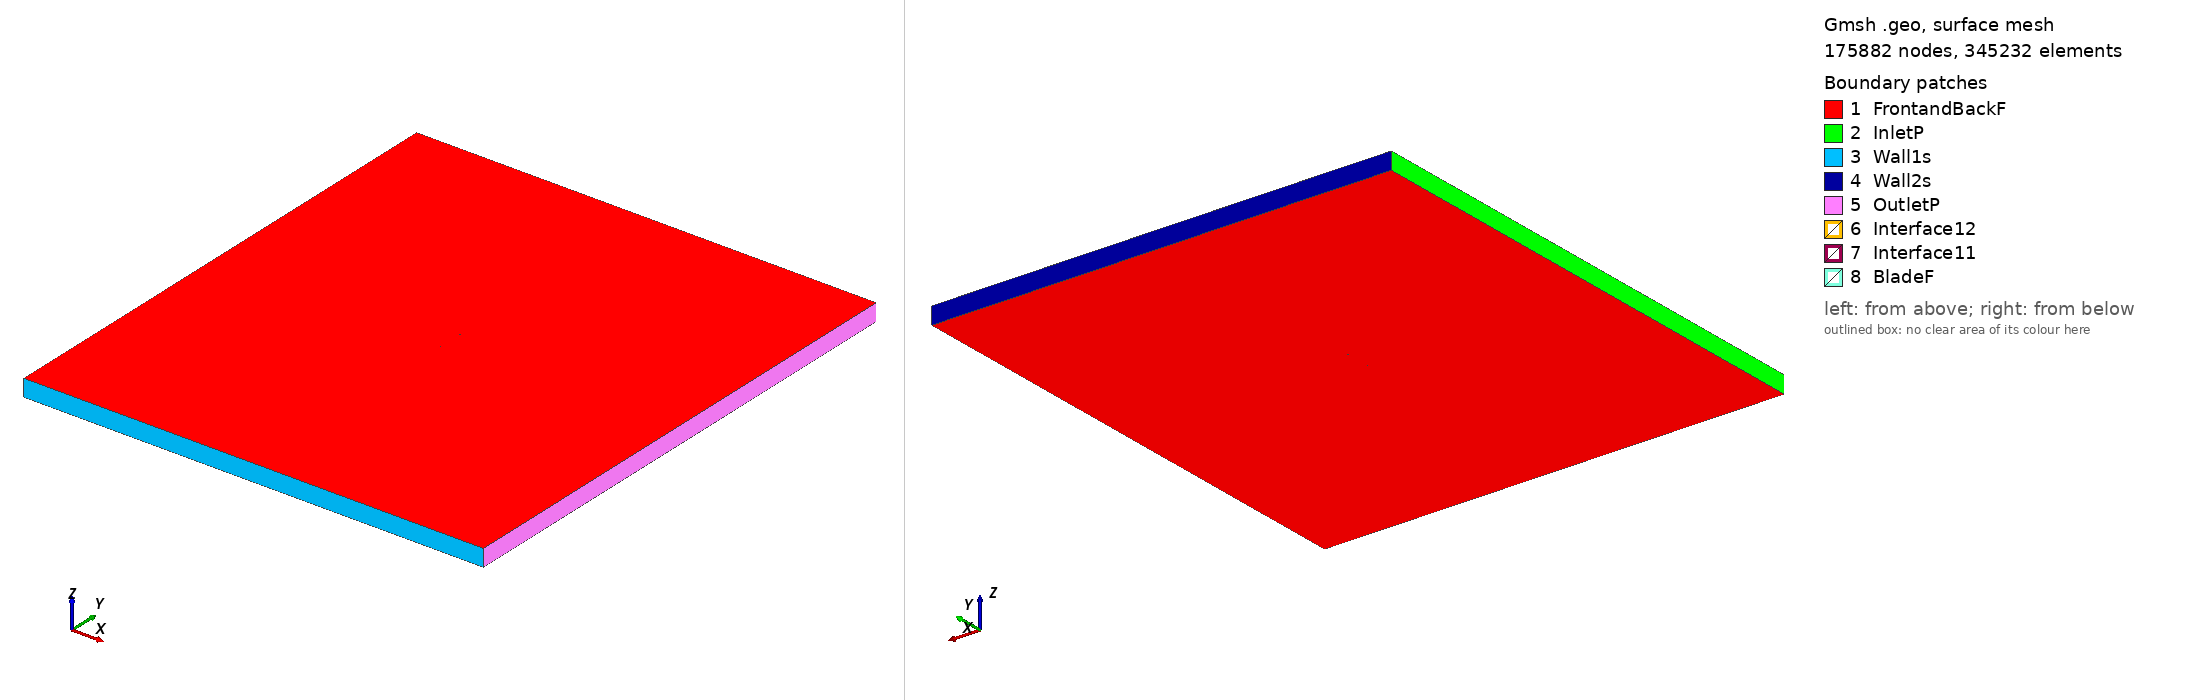

Gmsh geometry script, surface-meshed: 175882 nodes, 345232 surface elements. Boundary patches (legend numbers): 1 FrontandBackF, 2 InletP, 3 Wall1s, 4 Wall2s, 5 OutletP, 6 Interface12, 7 Interface11, 8 BladeF. Left view from above one corner, right view from below the opposite corner. Legend entries are the model's physical surfaces. The drawing asked Gmsh for element sizes between 1% and 20% of the model's largest extent; the script's own settings can give other sizes.

=== s829_tsr2_3.4228_aoa_2.8643.geo (drawn) ===
SetFactory("OpenCASCADE");

Point(1) = {0.074865, 0.733825, 0, 1.0};
Point(2) = {0.071203, 0.733249, 0, 1.0};
Point(3) = {0.066543, 0.732394, 0, 1.0};
Point(4) = {0.061242, 0.731352, 0, 1.0};
Point(5) = {0.055399, 0.730170, 0, 1.0};
Point(6) = {0.049138, 0.728892, 0, 1.0};
Point(7) = {0.042583, 0.727600, 0, 1.0};
Point(8) = {0.035834, 0.726401, 0, 1.0};
Point(9) = {0.028943, 0.725413, 0, 1.0};
Point(10) = {0.021922, 0.724728, 0, 1.0};
Point(11) = {0.014742, 0.724405, 0, 1.0};
Point(12) = {0.007365, 0.724394, 0, 1.0};
Point(13) = {-0.000139, 0.724625, 0, 1.0};
Point(14) = {-0.007684, 0.725064, 0, 1.0};
Point(15) = {-0.015187, 0.725688, 0, 1.0};
Point(16) = {-0.022561, 0.726478, 0, 1.0};
Point(17) = {-0.029725, 0.727412, 0, 1.0};
Point(18) = {-0.036597, 0.728473, 0, 1.0};
Point(19) = {-0.043098, 0.729642, 0, 1.0};
Point(20) = {-0.049154, 0.730901, 0, 1.0};
Point(21) = {-0.054698, 0.732232, 0, 1.0};
Point(22) = {-0.059666, 0.733615, 0, 1.0};
Point(23) = {-0.064002, 0.735031, 0, 1.0};
Point(24) = {-0.067660, 0.736460, 0, 1.0};
Point(25) = {-0.070593, 0.737887, 0, 1.0};
Point(26) = {-0.072793, 0.739288, 0, 1.0};
Point(27) = {-0.074220, 0.740615, 0, 1.0};
Point(28) = {-0.074828, 0.741632, 0, 1.0};
Point(29) = {-0.074880, 0.741807, 0, 1.0};
Point(30) = {-0.074899, 0.741899, 0, 1.0};
Point(31) = {-0.074906, 0.742139, 0, 1.0};
Point(32) = {-0.074825, 0.742368, 0, 1.0};
Point(33) = {-0.074674, 0.742610, 0, 1.0};
Point(34) = {-0.074545, 0.742771, 0, 1.0};
Point(35) = {-0.073254, 0.743813, 0, 1.0};
Point(36) = {-0.071168, 0.744840, 0, 1.0};
Point(37) = {-0.068291, 0.745812, 0, 1.0};
Point(38) = {-0.064670, 0.746706, 0, 1.0};
Point(39) = {-0.060327, 0.747506, 0, 1.0};
Point(40) = {-0.055317, 0.748208, 0, 1.0};
Point(41) = {-0.049693, 0.748803, 0, 1.0};
Point(42) = {-0.043519, 0.749284, 0, 1.0};
Point(43) = {-0.036867, 0.749647, 0, 1.0};
Point(44) = {-0.029811, 0.749888, 0, 1.0};
Point(45) = {-0.022435, 0.750000, 0, 1.0};
Point(46) = {-0.014822, 0.749981, 0, 1.0};
Point(47) = {-0.007064, 0.749825, 0, 1.0};
Point(48) = {0.000753, 0.749527, 0, 1.0};
Point(49) = {0.008536, 0.749080, 0, 1.0};
Point(50) = {0.016199, 0.748477, 0, 1.0};
Point(51) = {0.023649, 0.747701, 0, 1.0};
Point(52) = {0.030813, 0.746711, 0, 1.0};
Point(53) = {0.037676, 0.745482, 0, 1.0};
Point(54) = {0.044236, 0.744033, 0, 1.0};
Point(55) = {0.050487, 0.742422, 0, 1.0};
Point(56) = {0.056403, 0.740740, 0, 1.0};
Point(57) = {0.061928, 0.739088, 0, 1.0};
Point(58) = {0.066977, 0.737569, 0, 1.0};
Point(59) = {0.071448, 0.736272, 0, 1.0};
Point(60) = {0.074942, 0.735349, 0, 1.0};
Point(61) = {-0.074865, -0.733825, 0, 1.0};
Point(62) = {-0.071203, -0.733249, 0, 1.0};
Point(63) = {-0.066543, -0.732394, 0, 1.0};
Point(64) = {-0.061242, -0.731352, 0, 1.0};
Point(65) = {-0.055399, -0.730170, 0, 1.0};
Point(66) = {-0.049138, -0.728892, 0, 1.0};
Point(67) = {-0.042583, -0.727600, 0, 1.0};
Point(68) = {-0.035834, -0.726401, 0, 1.0};
Point(69) = {-0.028943, -0.725413, 0, 1.0};
Point(70) = {-0.021922, -0.724728, 0, 1.0};
Point(71) = {-0.014742, -0.724405, 0, 1.0};
Point(72) = {-0.007365, -0.724394, 0, 1.0};
Point(73) = {0.000139, -0.724625, 0, 1.0};
Point(74) = {0.007684, -0.725064, 0, 1.0};
Point(75) = {0.015187, -0.725688, 0, 1.0};
Point(76) = {0.022561, -0.726478, 0, 1.0};
Point(77) = {0.029725, -0.727412, 0, 1.0};
Point(78) = {0.036597, -0.728473, 0, 1.0};
Point(79) = {0.043098, -0.729642, 0, 1.0};
Point(80) = {0.049154, -0.730901, 0, 1.0};
Point(81) = {0.054698, -0.732232, 0, 1.0};
Point(82) = {0.059666, -0.733615, 0, 1.0};
Point(83) = {0.064002, -0.735031, 0, 1.0};
Point(84) = {0.067660, -0.736460, 0, 1.0};
Point(85) = {0.070593, -0.737887, 0, 1.0};
Point(86) = {0.072793, -0.739288, 0, 1.0};
Point(87) = {0.074220, -0.740615, 0, 1.0};
Point(88) = {0.074828, -0.741632, 0, 1.0};
Point(89) = {0.074880, -0.741807, 0, 1.0};
Point(90) = {0.074899, -0.741899, 0, 1.0};
Point(91) = {0.074906, -0.742139, 0, 1.0};
Point(92) = {0.074825, -0.742368, 0, 1.0};
Point(93) = {0.074674, -0.742610, 0, 1.0};
Point(94) = {0.074545, -0.742771, 0, 1.0};
Point(95) = {0.073254, -0.743813, 0, 1.0};
Point(96) = {0.071168, -0.744840, 0, 1.0};
Point(97) = {0.068291, -0.745812, 0, 1.0};
Point(98) = {0.064670, -0.746706, 0, 1.0};
Point(99) = {0.060327, -0.747506, 0, 1.0};
Point(100) = {0.055317, -0.748208, 0, 1.0};
Point(101) = {0.049693, -0.748803, 0, 1.0};
Point(102) = {0.043519, -0.749284, 0, 1.0};
Point(103) = {0.036867, -0.749647, 0, 1.0};
Point(104) = {0.029811, -0.749888, 0, 1.0};
Point(105) = {0.022435, -0.750000, 0, 1.0};
Point(106) = {0.014822, -0.749981, 0, 1.0};
Point(107) = {0.007064, -0.749825, 0, 1.0};
Point(108) = {-0.000753, -0.749527, 0, 1.0};
Point(109) = {-0.008536, -0.749080, 0, 1.0};
Point(110) = {-0.016199, -0.748477, 0, 1.0};
Point(111) = {-0.023649, -0.747701, 0, 1.0};
Point(112) = {-0.030813, -0.746711, 0, 1.0};
Point(113) = {-0.037676, -0.745482, 0, 1.0};
Point(114) = {-0.044236, -0.744033, 0, 1.0};
Point(115) = {-0.050487, -0.742422, 0, 1.0};
Point(116) = {-0.056403, -0.740740, 0, 1.0};
Point(117) = {-0.061928, -0.739088, 0, 1.0};
Point(118) = {-0.066977, -0.737569, 0, 1.0};
Point(119) = {-0.071448, -0.736272, 0, 1.0};
Point(120) = {-0.074942, -0.735349, 0, 1.0};

// Lines: first blade (splines 1-4)
Spline(1) = {1:18};
Spline(2) = {18:44};
Spline(3) = {44:60};
Spline(4) = {60,1};

// Lines: second blade (splines 5-8)
Spline(5) = {61:78};
Spline(6) = {78:104};
Spline(7) = {104:120};
Spline(8) = {120,61};

// Outer domain (points 20001-4 and lines)
Point(121) = {-13.50000000, -15.00000000, 0, 1.0};
Point(122) = {-13.50000000, 15.00000000, 0, 1.0};
Point(123) = {13.50000000, 15.00000000, 0, 1.0};
Point(124) = {13.50000000, -15.00000000, 0, 1.0};
Line(11) = {121, 122};
Line(12) = {122, 123};
Line(13) = {123, 124};
Line(14) = {121, 124};

// Interface (between moving and stationary domain) (circles)
Circle(9) = {0, 0, 0, 0.80000000, 0, 2*Pi};
Circle(10) = {0, 0, 0, 0.80000000, 0, 2*Pi};

// Loops collect Lines/Splines/etc (blade1, blade2, domain, first circle)
Line Loop(1) = {1:4};
Line Loop(2) = {5:8};
Line Loop(3) = {11,12,13,-14};
Line Loop(4) = {9};

// BooleanDifference cuts out the circle/interface from the domain
Plane Surface(1) = {3};
Plane Surface(2) = {4};
BooleanDifference{ Surface{1}; Delete;}{ Surface{2}; Delete;}

// This one cuts out the blades from the inner circle/interface
Line Loop(6) = {10};
Plane Surface(5) = {6};
Plane Surface(6) = {1};
Plane Surface(7) = {2};
BooleanDifference{ Surface{5}; Delete;}{ Surface{6,7}; Delete;}

// extrude to 3rd dimension
Extrude {0, 0, 1} {Surface{1}; Surface{5}; Layers{1}; Recombine;}

// Physical Surfaces are the named boundaries (patches)
Physical Surface("Interface11") = {12};
Physical Surface("Interface12") = {10};

// sides of domain
Physical Surface("InletP") = {6};
Physical Surface("OutletP") = {9};

// top and bottom of domain
Physical Surface("Wall1s") = {7};
Physical Surface("Wall2s") = {8};

// Check FrontandBackF by ensuring there is nothing in the 3rd dimension
Physical Surface("FrontandBackF") = {1,11,5,21};
Physical Surface("BladeF") = {13:20};
Physical Volume("Turbine") = {2};
Physical Volume("Farfield") = {1};

// settings for airfoil boundary layer
Field[1] = BoundaryLayer;
Field[1].EdgesList = {1:8};
Field[1].hwall_n = 1e-3;
Field[1].thickness = 1.5e-2;
Field[1].ratio = 1.05;
Field[1].Quads = 1;
BoundaryLayer Field = 1;

// control points for mesh (blade and interface)
// floor((arc length / 1.5mm)/ 6) -> Transfinite Line
Transfinite Line {1,2,3,5,6,7} = 34 Using Progression 1;
Transfinite Line {4,8} = 2 Using Progression 1;
Transfinite Line {9, 15} = 800 Using Progression 1;

// For more information on gmsh syntax, visit http://gmsh.info/doc/texinfo/gmsh.html
